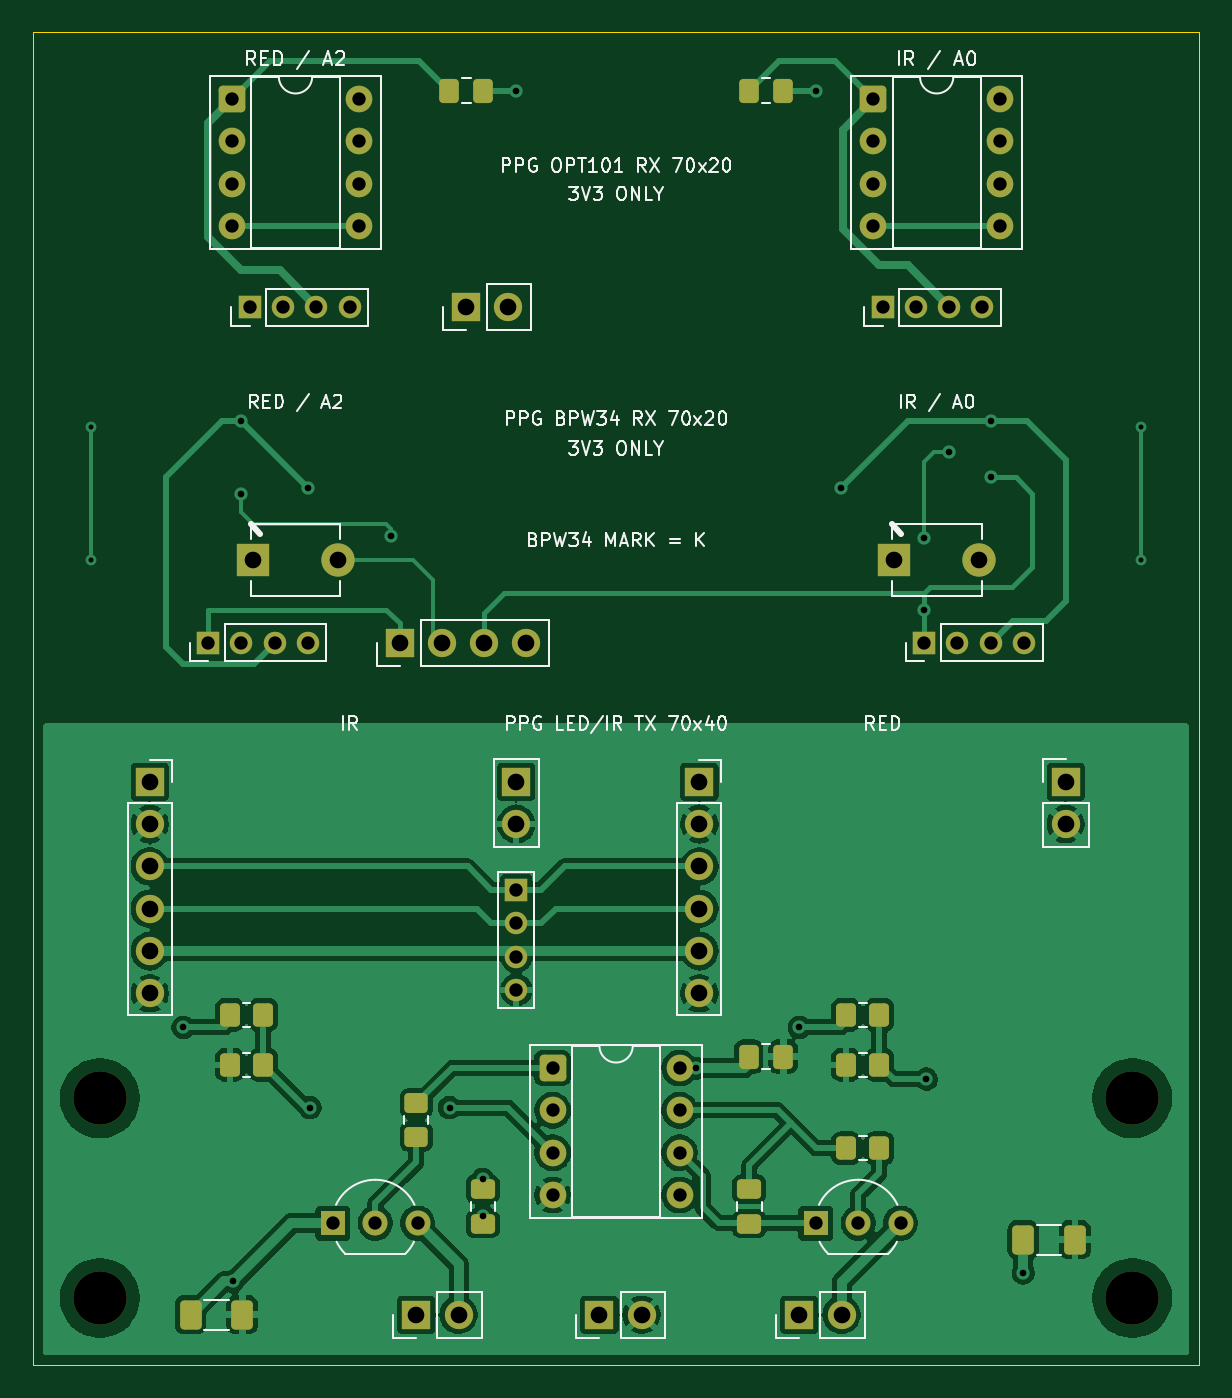
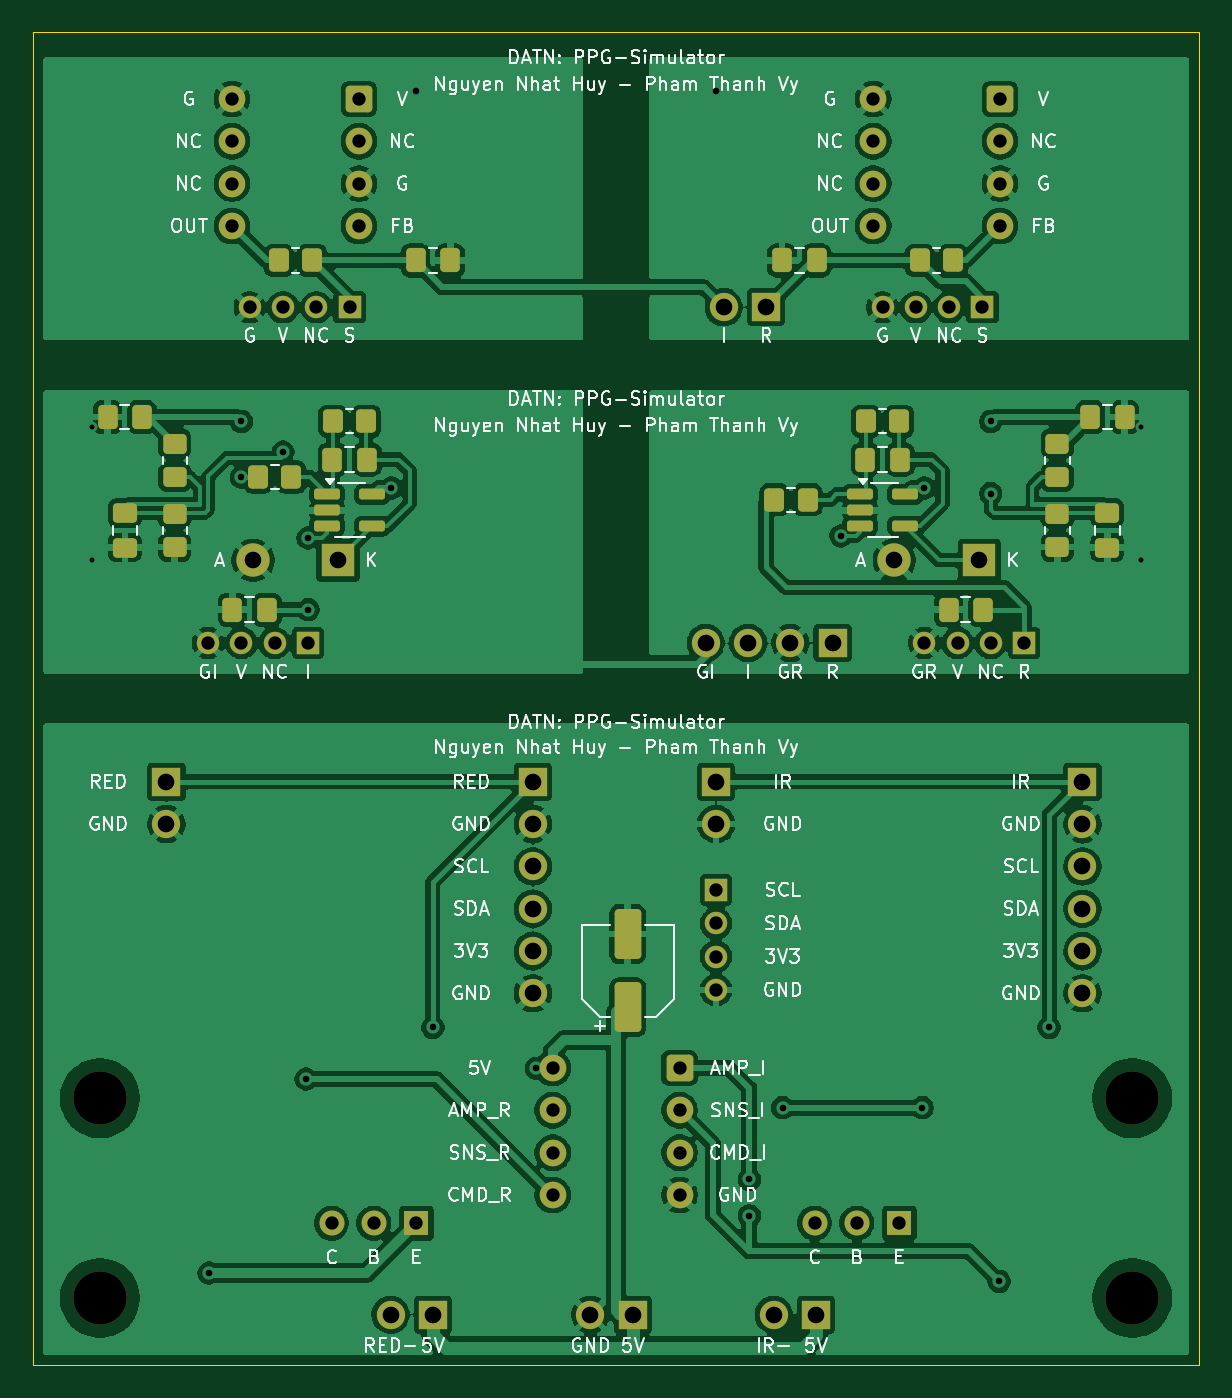
Circuit board: 11 layer files. Board 70.0 x 80.0 mm.
- bottom_copper: ppg_panel-B_Cu.gbr (238379 bytes)
- bottom_mask: ppg_panel-B_Mask.gbr (6911 bytes)
- paste: ppg_panel-B_Paste.gbr (3681 bytes)
- bottom_silk: ppg_panel-B_Silkscreen.gbr (138845 bytes)
- outline: ppg_panel-Edge_Cuts.gbr (684 bytes)
- top_copper: ppg_panel-F_Cu.gbr (122238 bytes)
- top_mask: ppg_panel-F_Mask.gbr (5837 bytes)
- paste: ppg_panel-F_Paste.gbr (2597 bytes)
- top_silk: ppg_panel-F_Silkscreen.gbr (52968 bytes)
- drill: ppg_panel-NPTH.drl (382 bytes)
- drill: ppg_panel-PTH.drl (1974 bytes)

=== bottom_copper: ppg_panel-B_Cu.gbr (238379 bytes, source omitted) ===
=== bottom_mask: ppg_panel-B_Mask.gbr (6911 bytes, source omitted) ===
=== paste: ppg_panel-B_Paste.gbr ===
%TF.GenerationSoftware,KiCad,Pcbnew,10.0.6*%
%TF.CreationDate,2026-10-02T21:55:37+07:00*%
%TF.ProjectId,ppg_panel,7070675f-7061-46e6-956c-2e6b69636164,rev?*%
%TF.SameCoordinates,Original*%
%TF.FileFunction,Paste,Bot*%
%TF.FilePolarity,Positive*%
%FSLAX46Y46*%
G04 Gerber Fmt 4.6, Leading zero omitted, Abs format (unit mm)*
G04 Created by KiCad (PCBNEW 10.0.6) date 2026-10-02 21:55:37*
%MOMM*%
%LPD*%
G01*
G04 APERTURE LIST*
G04 Aperture macros list*
%AMRoundRect*
0 Rectangle with rounded corners*
0 $1 Rounding radius*
0 $2 $3 $4 $5 $6 $7 $8 $9 X,Y pos of 4 corners*
0 Add a 4 corners polygon primitive as box body*
4,1,4,$2,$3,$4,$5,$6,$7,$8,$9,$2,$3,0*
0 Add four circle primitives for the rounded corners*
1,1,$1+$1,$2,$3*
1,1,$1+$1,$4,$5*
1,1,$1+$1,$6,$7*
1,1,$1+$1,$8,$9*
0 Add four rect primitives between the rounded corners*
20,1,$1+$1,$2,$3,$4,$5,0*
20,1,$1+$1,$4,$5,$6,$7,0*
20,1,$1+$1,$6,$7,$8,$9,0*
20,1,$1+$1,$8,$9,$2,$3,0*%
G04 Aperture macros list end*
%ADD10RoundRect,0.250000X-0.337500X-0.475000X0.337500X-0.475000X0.337500X0.475000X-0.337500X0.475000X0*%
%ADD11RoundRect,0.250000X-0.475000X0.337500X-0.475000X-0.337500X0.475000X-0.337500X0.475000X0.337500X0*%
%ADD12RoundRect,0.250000X-0.350000X-0.450000X0.350000X-0.450000X0.350000X0.450000X-0.350000X0.450000X0*%
%ADD13RoundRect,0.250000X0.350000X0.450000X-0.350000X0.450000X-0.350000X-0.450000X0.350000X-0.450000X0*%
%ADD14RoundRect,0.162500X0.617500X0.162500X-0.617500X0.162500X-0.617500X-0.162500X0.617500X-0.162500X0*%
%ADD15RoundRect,0.250000X0.337500X0.475000X-0.337500X0.475000X-0.337500X-0.475000X0.337500X-0.475000X0*%
%ADD16RoundRect,0.250000X0.550000X-1.250000X0.550000X1.250000X-0.550000X1.250000X-0.550000X-1.250000X0*%
%ADD17RoundRect,0.250000X0.450000X-0.350000X0.450000X0.350000X-0.450000X0.350000X-0.450000X-0.350000X0*%
G04 APERTURE END LIST*
D10*
%TO.C,BPW_C7*%
X62962500Y-84666666D03*
X65037500Y-84666666D03*
%TD*%
%TO.C,BPW_C2*%
X99962500Y-75650000D03*
X102037500Y-75650000D03*
%TD*%
D11*
%TO.C,BPW_C4*%
X114500000Y-78862500D03*
X114500000Y-80937500D03*
%TD*%
D12*
%TO.C,OPT_R1*%
X64750000Y-63700000D03*
X66750000Y-63700000D03*
%TD*%
D13*
%TO.C,OPT_R2*%
X105250000Y-63700000D03*
X103250000Y-63700000D03*
%TD*%
D14*
%TO.C,BPW_U2*%
X102350000Y-77750000D03*
X102350000Y-78700000D03*
X102350000Y-79650000D03*
X99650000Y-79650000D03*
X99650000Y-77750000D03*
%TD*%
D12*
%TO.C,BPW_R1*%
X68000000Y-73350000D03*
X70000000Y-73350000D03*
%TD*%
D15*
%TO.C,OPT_C4*%
X97037500Y-63700000D03*
X94962500Y-63700000D03*
%TD*%
D16*
%TO.C,TX_C7*%
X84300000Y-108550000D03*
X84300000Y-104150000D03*
%TD*%
D10*
%TO.C,BPW_C6*%
X113462500Y-73100000D03*
X115537500Y-73100000D03*
%TD*%
%TO.C,BPW_C1*%
X67962500Y-75650000D03*
X70037500Y-75650000D03*
%TD*%
D17*
%TO.C,BPW_R8*%
X111500000Y-80900000D03*
X111500000Y-78900000D03*
%TD*%
%TO.C,BPW_R5*%
X58500000Y-76700000D03*
X58500000Y-74700000D03*
%TD*%
D12*
%TO.C,BPW_R3*%
X73500000Y-78066666D03*
X75500000Y-78066666D03*
%TD*%
%TO.C,BPW_R4*%
X104500000Y-76700000D03*
X106500000Y-76700000D03*
%TD*%
%TO.C,BPW_R2*%
X100000000Y-73350000D03*
X102000000Y-73350000D03*
%TD*%
D15*
%TO.C,BPW_C5*%
X56537500Y-73100000D03*
X54462500Y-73100000D03*
%TD*%
D11*
%TO.C,BPW_C3*%
X55500000Y-78862500D03*
X55500000Y-80937500D03*
%TD*%
D17*
%TO.C,BPW_R6*%
X111500000Y-76700000D03*
X111500000Y-74700000D03*
%TD*%
D10*
%TO.C,OPT_C3*%
X72962500Y-63700000D03*
X75037500Y-63700000D03*
%TD*%
D14*
%TO.C,BPW_U1*%
X70350000Y-77750000D03*
X70350000Y-78700000D03*
X70350000Y-79650000D03*
X67650000Y-79650000D03*
X67650000Y-77750000D03*
%TD*%
D17*
%TO.C,BPW_R7*%
X58500000Y-80900000D03*
X58500000Y-78900000D03*
%TD*%
D10*
%TO.C,BPW_C8*%
X105962500Y-84666666D03*
X108037500Y-84666666D03*
%TD*%
M02*

=== bottom_silk: ppg_panel-B_Silkscreen.gbr (138845 bytes, source omitted) ===
=== outline: ppg_panel-Edge_Cuts.gbr ===
%TF.GenerationSoftware,KiCad,Pcbnew,10.0.6*%
%TF.CreationDate,2026-10-02T21:55:37+07:00*%
%TF.ProjectId,ppg_panel,7070675f-7061-46e6-956c-2e6b69636164,rev?*%
%TF.SameCoordinates,Original*%
%TF.FileFunction,Profile,NP*%
%FSLAX46Y46*%
G04 Gerber Fmt 4.6, Leading zero omitted, Abs format (unit mm)*
G04 Created by KiCad (PCBNEW 10.0.6) date 2026-10-02 21:55:37*
%MOMM*%
%LPD*%
G01*
G04 APERTURE LIST*
%TA.AperFunction,Profile*%
%ADD10C,0.050000*%
%TD*%
G04 APERTURE END LIST*
D10*
X50000000Y-50000000D02*
X120000000Y-50000000D01*
X50000000Y-130000000D02*
X50000000Y-50000000D01*
X120000000Y-50000000D02*
X120000000Y-130000000D01*
X120000000Y-130000000D02*
X50000000Y-130000000D01*
M02*

=== top_copper: ppg_panel-F_Cu.gbr (122238 bytes, source omitted) ===
=== top_mask: ppg_panel-F_Mask.gbr ===
%TF.GenerationSoftware,KiCad,Pcbnew,10.0.6*%
%TF.CreationDate,2026-10-02T21:55:37+07:00*%
%TF.ProjectId,ppg_panel,7070675f-7061-46e6-956c-2e6b69636164,rev?*%
%TF.SameCoordinates,Original*%
%TF.FileFunction,Soldermask,Top*%
%TF.FilePolarity,Negative*%
%FSLAX46Y46*%
G04 Gerber Fmt 4.6, Leading zero omitted, Abs format (unit mm)*
G04 Created by KiCad (PCBNEW 10.0.6) date 2026-10-02 21:55:37*
%MOMM*%
%LPD*%
G01*
G04 APERTURE LIST*
G04 Aperture macros list*
%AMRoundRect*
0 Rectangle with rounded corners*
0 $1 Rounding radius*
0 $2 $3 $4 $5 $6 $7 $8 $9 X,Y pos of 4 corners*
0 Add a 4 corners polygon primitive as box body*
4,1,4,$2,$3,$4,$5,$6,$7,$8,$9,$2,$3,0*
0 Add four circle primitives for the rounded corners*
1,1,$1+$1,$2,$3*
1,1,$1+$1,$4,$5*
1,1,$1+$1,$6,$7*
1,1,$1+$1,$8,$9*
0 Add four rect primitives between the rounded corners*
20,1,$1+$1,$2,$3,$4,$5,0*
20,1,$1+$1,$4,$5,$6,$7,0*
20,1,$1+$1,$6,$7,$8,$9,0*
20,1,$1+$1,$8,$9,$2,$3,0*%
G04 Aperture macros list end*
%ADD10R,1.350000X1.350000*%
%ADD11C,1.350000*%
%ADD12RoundRect,0.250000X-0.337500X-0.475000X0.337500X-0.475000X0.337500X0.475000X-0.337500X0.475000X0*%
%ADD13R,1.700000X1.700000*%
%ADD14C,1.700000*%
%ADD15RoundRect,0.250000X-0.350000X-0.450000X0.350000X-0.450000X0.350000X0.450000X-0.350000X0.450000X0*%
%ADD16C,3.200000*%
%ADD17RoundRect,0.250000X0.350000X0.450000X-0.350000X0.450000X-0.350000X-0.450000X0.350000X-0.450000X0*%
%ADD18RoundRect,0.250000X-0.475000X0.337500X-0.475000X-0.337500X0.475000X-0.337500X0.475000X0.337500X0*%
%ADD19R,2.000000X2.000000*%
%ADD20C,2.000000*%
%ADD21RoundRect,0.250000X-0.450000X0.350000X-0.450000X-0.350000X0.450000X-0.350000X0.450000X0.350000X0*%
%ADD22RoundRect,0.250000X-0.550000X-0.550000X0.550000X-0.550000X0.550000X0.550000X-0.550000X0.550000X0*%
%ADD23C,1.600000*%
%ADD24O,1.700000X1.700000*%
%ADD25O,1.350000X1.350000*%
%ADD26RoundRect,0.250000X-0.400000X-0.625000X0.400000X-0.625000X0.400000X0.625000X-0.400000X0.625000X0*%
%ADD27R,1.500000X1.500000*%
%ADD28C,1.500000*%
G04 APERTURE END LIST*
D10*
%TO.C,OPT_J1*%
X63000000Y-66500000D03*
D11*
X65000000Y-66500000D03*
X67000000Y-66500000D03*
X69000000Y-66500000D03*
%TD*%
D12*
%TO.C,TX_C5*%
X92962500Y-111500000D03*
X95037500Y-111500000D03*
%TD*%
D13*
%TO.C,TX_J4*%
X112000000Y-95000000D03*
D14*
X112000000Y-97540000D03*
%TD*%
D15*
%TO.C,TX_R1*%
X61810000Y-109000000D03*
X63810000Y-109000000D03*
%TD*%
D16*
%TO.C,TX_H3*%
X54000000Y-126000000D03*
%TD*%
D10*
%TO.C,BPW_J2*%
X103500000Y-86666666D03*
D11*
X105500000Y-86666666D03*
X107500000Y-86666666D03*
X109500000Y-86666666D03*
%TD*%
D16*
%TO.C,TX_H1*%
X54000000Y-114000000D03*
%TD*%
D17*
%TO.C,TX_R2*%
X63810000Y-112000000D03*
X61810000Y-112000000D03*
%TD*%
D16*
%TO.C,TX_H2*%
X116000000Y-114000000D03*
%TD*%
D15*
%TO.C,TX_R6*%
X98810000Y-109000000D03*
X100810000Y-109000000D03*
%TD*%
D18*
%TO.C,TX_C4*%
X93000000Y-119462500D03*
X93000000Y-121537500D03*
%TD*%
D19*
%TO.C,BPW_D2*%
X101700000Y-81700000D03*
D20*
X106800000Y-81700000D03*
%TD*%
D21*
%TO.C,TX_R3*%
X73000000Y-114310000D03*
X73000000Y-116310000D03*
%TD*%
D12*
%TO.C,OPT_C1*%
X74962500Y-53500000D03*
X77037500Y-53500000D03*
%TD*%
D22*
%TO.C,OPT_U2*%
X100440000Y-54000000D03*
D23*
X100440000Y-56540000D03*
X100440000Y-59080000D03*
X100440000Y-61620000D03*
X108060000Y-61620000D03*
X108060000Y-59080000D03*
X108060000Y-56540000D03*
X108060000Y-54000000D03*
%TD*%
D13*
%TO.C,TX_J3*%
X90000000Y-95000000D03*
D14*
X90000000Y-97540000D03*
X90000000Y-100080000D03*
X90000000Y-102620000D03*
X90000000Y-105160000D03*
X90000000Y-107700000D03*
%TD*%
D13*
%TO.C,OPT_J3*%
X76000000Y-66500000D03*
D14*
X78540000Y-66500000D03*
%TD*%
D13*
%TO.C,TX_J2*%
X79000000Y-95000000D03*
D24*
X79000000Y-97540000D03*
D10*
X79000000Y-101500000D03*
D25*
X79000000Y-103500000D03*
X79000000Y-105500000D03*
X79000000Y-107500000D03*
%TD*%
D22*
%TO.C,TX_U1*%
X81190000Y-112190000D03*
D23*
X81190000Y-114730000D03*
X81190000Y-117270000D03*
X81190000Y-119810000D03*
X88810000Y-119810000D03*
X88810000Y-117270000D03*
X88810000Y-114730000D03*
X88810000Y-112190000D03*
%TD*%
D12*
%TO.C,OPT_C2*%
X92962500Y-53500000D03*
X95037500Y-53500000D03*
%TD*%
D13*
%TO.C,TX_J5*%
X73000000Y-127000000D03*
D14*
X75540000Y-127000000D03*
%TD*%
D26*
%TO.C,TX_R9*%
X109450000Y-122500000D03*
X112550000Y-122500000D03*
%TD*%
%TO.C,TX_R4*%
X59450000Y-127000000D03*
X62550000Y-127000000D03*
%TD*%
D18*
%TO.C,TX_C2*%
X77000000Y-119462500D03*
X77000000Y-121537500D03*
%TD*%
D13*
%TO.C,TX_J6*%
X96000000Y-127000000D03*
D14*
X98540000Y-127000000D03*
%TD*%
D10*
%TO.C,OPT_J2*%
X101000000Y-66500000D03*
D11*
X103000000Y-66500000D03*
X105000000Y-66500000D03*
X107000000Y-66500000D03*
%TD*%
D27*
%TO.C,TX_Q1*%
X68000000Y-121500000D03*
D28*
X70540000Y-121500000D03*
X73080000Y-121500000D03*
%TD*%
D19*
%TO.C,BPW_D1*%
X63200000Y-81700000D03*
D20*
X68300000Y-81700000D03*
%TD*%
D13*
%TO.C,TX_J1*%
X57000000Y-95000000D03*
D14*
X57000000Y-97540000D03*
X57000000Y-100080000D03*
X57000000Y-102620000D03*
X57000000Y-105160000D03*
X57000000Y-107700000D03*
%TD*%
D16*
%TO.C,TX_H4*%
X116000000Y-126000000D03*
%TD*%
D13*
%TO.C,TX_J7*%
X84000000Y-127000000D03*
D14*
X86540000Y-127000000D03*
%TD*%
D17*
%TO.C,TX_R7*%
X100810000Y-112000000D03*
X98810000Y-112000000D03*
%TD*%
D15*
%TO.C,TX_R8*%
X98810000Y-117000000D03*
X100810000Y-117000000D03*
%TD*%
D22*
%TO.C,OPT_U1*%
X61940000Y-54000000D03*
D23*
X61940000Y-56540000D03*
X61940000Y-59080000D03*
X61940000Y-61620000D03*
X69560000Y-61620000D03*
X69560000Y-59080000D03*
X69560000Y-56540000D03*
X69560000Y-54000000D03*
%TD*%
D13*
%TO.C,BPW_J3*%
X72000000Y-86666666D03*
D14*
X74540000Y-86666666D03*
X77080000Y-86666666D03*
X79620000Y-86666666D03*
%TD*%
D27*
%TO.C,TX_Q2*%
X97000000Y-121500000D03*
D28*
X99540000Y-121500000D03*
X102080000Y-121500000D03*
%TD*%
D10*
%TO.C,BPW_J1*%
X60500000Y-86666666D03*
D11*
X62500000Y-86666666D03*
X64500000Y-86666666D03*
X66500000Y-86666666D03*
%TD*%
M02*

=== paste: ppg_panel-F_Paste.gbr (2597 bytes, source withheld) ===
=== top_silk: ppg_panel-F_Silkscreen.gbr (52968 bytes, source omitted) ===
=== drill: ppg_panel-NPTH.drl ===
M48
; DRILL file KiCad 10.0.6 date 2026-10-02T21:02:28
; FORMAT={-:-/ absolute / metric / decimal}
; #@! TF.CreationDate,2026-10-02T21:02:28+07:00
; #@! TF.GenerationSoftware,Kicad,Pcbnew,10.0.6
; #@! TF.FileFunction,NonPlated,1,2,NPTH
FMAT,2
METRIC
; #@! TA.AperFunction,NonPlated,NPTH,ComponentDrill
T1C3.200
%
G90
G05
T1
X54.0Y-114.0
X54.0Y-126.0
X116.0Y-114.0
X116.0Y-126.0
M30

=== drill: ppg_panel-PTH.drl ===
M48
; DRILL file KiCad 10.0.6 date 2026-10-02T21:55:37
; FORMAT={-:-/ absolute / metric / decimal}
; #@! TF.CreationDate,2026-10-02T21:55:37+07:00
; #@! TF.GenerationSoftware,Kicad,Pcbnew,10.0.6
; #@! TF.FileFunction,Plated,1,2,PTH
FMAT,2
METRIC
; #@! TA.AperFunction,Plated,PTH,ViaDrill
T1C0.300
; #@! TA.AperFunction,Plated,PTH,ViaDrill
T2C0.400
; #@! TA.AperFunction,Plated,PTH,ComponentDrill
T3C0.800
; #@! TA.AperFunction,Plated,PTH,ComponentDrill
T4C1.000
%
G90
G05
T1
X53.5Y-73.7
X53.5Y-81.7
X116.5Y-73.7
X116.5Y-81.7
T2
X59.0Y-109.75
X62.0Y-125.0
X62.5Y-73.367
X62.5Y-77.7
X66.5Y-77.367
X66.62Y-114.571
X71.5Y-80.233
X75.0Y-114.571
X77.0Y-118.875
X77.0Y-121.062
X79.0Y-53.5
X89.8Y-112.2
X96.0Y-109.75
X97.0Y-53.5
X98.5Y-77.367
X103.5Y-80.367
X103.5Y-84.667
X103.62Y-112.857
X105.0Y-75.2
X107.5Y-73.367
X107.5Y-76.7
X109.45Y-124.5
T3
X60.5Y-86.667
X61.94Y-54.0
X61.94Y-56.54
X61.94Y-59.08
X61.94Y-61.62
X62.5Y-86.667
X63.0Y-66.5
X64.5Y-86.667
X65.0Y-66.5
X66.5Y-86.667
X67.0Y-66.5
X68.0Y-121.5
X69.0Y-66.5
X69.56Y-54.0
X69.56Y-56.54
X69.56Y-59.08
X69.56Y-61.62
X70.54Y-121.5
X73.08Y-121.5
X79.0Y-101.5
X79.0Y-103.5
X79.0Y-105.5
X79.0Y-107.5
X81.19Y-112.19
X81.19Y-114.73
X81.19Y-117.27
X81.19Y-119.81
X88.81Y-112.19
X88.81Y-114.73
X88.81Y-117.27
X88.81Y-119.81
X97.0Y-121.5
X99.54Y-121.5
X100.44Y-54.0
X100.44Y-56.54
X100.44Y-59.08
X100.44Y-61.62
X101.0Y-66.5
X102.08Y-121.5
X103.0Y-66.5
X103.5Y-86.667
X105.0Y-66.5
X105.5Y-86.667
X107.0Y-66.5
X107.5Y-86.667
X108.06Y-54.0
X108.06Y-56.54
X108.06Y-59.08
X108.06Y-61.62
X109.5Y-86.667
T4
X57.0Y-95.0
X57.0Y-97.54
X57.0Y-100.08
X57.0Y-102.62
X57.0Y-105.16
X57.0Y-107.7
X63.2Y-81.7
X68.3Y-81.7
X72.0Y-86.667
X73.0Y-127.0
X74.54Y-86.667
X75.54Y-127.0
X76.0Y-66.5
X77.08Y-86.667
X78.54Y-66.5
X79.0Y-95.0
X79.0Y-97.54
X79.62Y-86.667
X84.0Y-127.0
X86.54Y-127.0
X90.0Y-95.0
X90.0Y-97.54
X90.0Y-100.08
X90.0Y-102.62
X90.0Y-105.16
X90.0Y-107.7
X96.0Y-127.0
X98.54Y-127.0
X101.7Y-81.7
X106.8Y-81.7
X112.0Y-95.0
X112.0Y-97.54
M30
